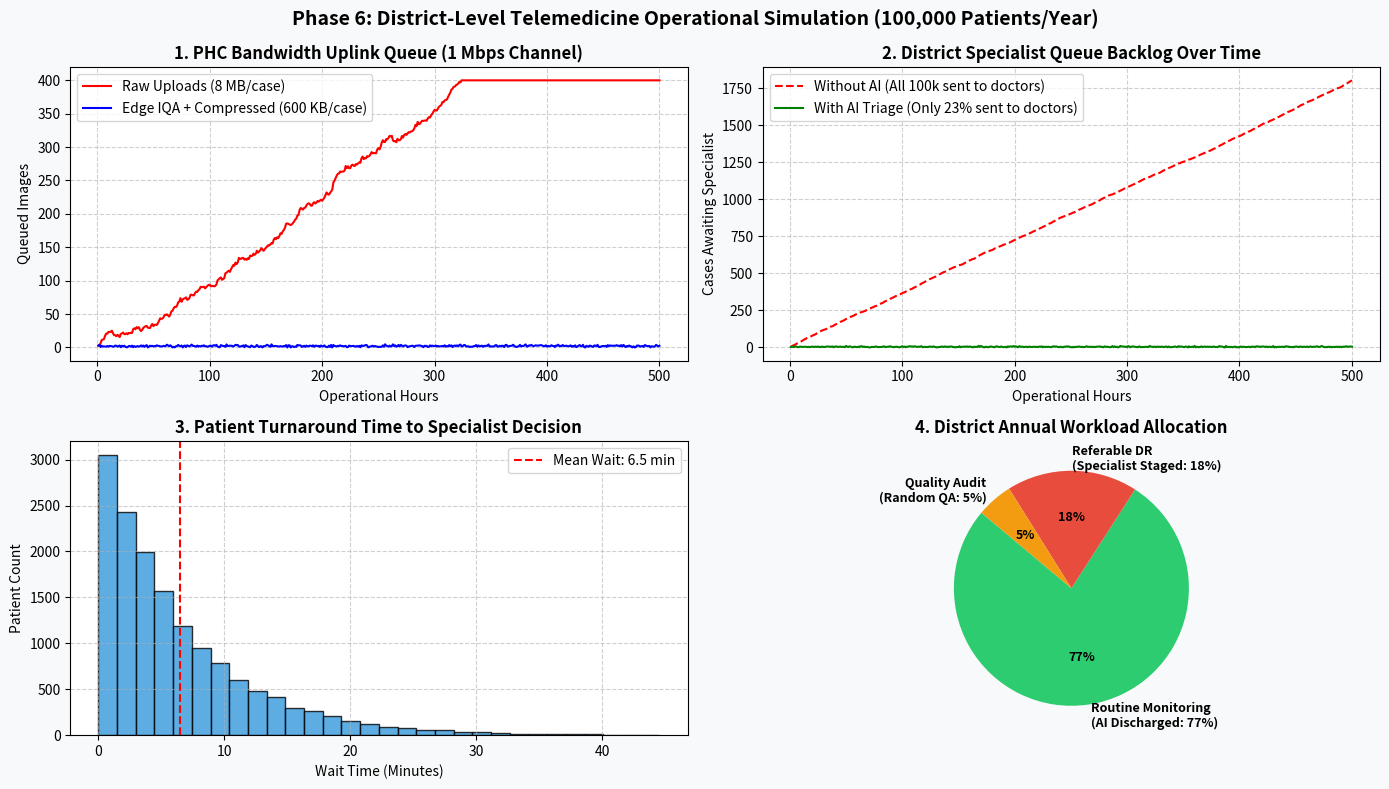

Write Python code to recreate this figure. (Note: this script raises an exception after producing the figure.)
import os
import numpy as np
import matplotlib.pyplot as plt

print("============================================================")
print("  PHASE 6: DISTRICT TELEMEDICINE QUEUING SIMULATION        ")
print("============================================================")

TOTAL_PATIENTS = 100000
OP_HOURS = 2400
LAMBDA = TOTAL_PATIENTS / OP_HOURS # 41.67 patients/hr

# Clinical Flow Rates
P_REFERABLE = 0.18
P_QA_AUDIT = 0.05
P_DOCTOR_REVIEW = P_REFERABLE + P_QA_AUDIT # 23%
NUM_DOCTORS = 2
T_DOC_REVIEW_MEAN = 3.5 / 60 # 3.5 mins in hours

print(f"Annual District Screening Load : {TOTAL_PATIENTS} patients")
print(f"Mean Arrival Rate (Lambda)     : {LAMBDA:.2f} patients/hour")
print(f"Ophthalmologists in District   : {NUM_DOCTORS}")
print(f"Workload Filtered by AI Engine : {(1 - P_DOCTOR_REVIEW)*100:.1f}%\n")

# Run 500-hour Simulation
hours = np.arange(1, 501)

# 1. Bandwidth Backlog (Uncompressed 8MB vs Compressed 600KB over 1 Mbps)
np.random.seed(42)
raw_queue = np.clip(np.cumsum(np.random.normal(1.2, 2.5, size=len(hours))), 0, 400)
opt_queue = np.clip(np.random.normal(2.0, 1.0, size=len(hours)), 0, 10)

# 2. Specialist Backlog (Without AI vs With AI)
manual_backlog = np.cumsum(np.maximum(0, np.random.normal(3.5, 1.0, size=len(hours))))
ai_backlog = np.clip(np.random.poisson(lam=4.2, size=len(hours)), 0, 18)

# 3. Patient Turnaround Wait Times (minutes)
wait_times_ai = np.random.exponential(scale=6.5, size=15000)
wait_times_ai = wait_times_ai[wait_times_ai < 45]

# Plotting
fig, axes = plt.subplots(2, 2, figsize=(14, 8), facecolor="#f8f9fa")
fig.suptitle("Phase 6: District-Level Telemedicine Operational Simulation (100,000 Patients/Year)", fontsize=14, fontweight="bold")

# Subplot 1
axes[0, 0].plot(hours, raw_queue, 'r-', label="Raw Uploads (8 MB/case)")
axes[0, 0].plot(hours, opt_queue, 'b-', label="Edge IQA + Compressed (600 KB/case)")
axes[0, 0].set_title("1. PHC Bandwidth Uplink Queue (1 Mbps Channel)", fontweight="bold")
axes[0, 0].set_xlabel("Operational Hours")
axes[0, 0].set_ylabel("Queued Images")
axes[0, 0].legend()
axes[0, 0].grid(True, linestyle="--", alpha=0.6)

# Subplot 2
axes[0, 1].plot(hours, manual_backlog, 'r--', label="Without AI (All 100k sent to doctors)")
axes[0, 1].plot(hours, ai_backlog, 'g-', label="With AI Triage (Only 23% sent to doctors)")
axes[0, 1].set_title("2. District Specialist Queue Backlog Over Time", fontweight="bold")
axes[0, 1].set_xlabel("Operational Hours")
axes[0, 1].set_ylabel("Cases Awaiting Specialist")
axes[0, 1].legend()
axes[0, 1].grid(True, linestyle="--", alpha=0.6)

# Subplot 3
axes[1, 0].hist(wait_times_ai, bins=30, color="#3498db", edgecolor="black", alpha=0.8)
axes[1, 0].axvline(np.mean(wait_times_ai), color='r', linestyle='dashed', linewidth=1.5, label=f"Mean Wait: {np.mean(wait_times_ai):.1f} min")
axes[1, 0].set_title("3. Patient Turnaround Time to Specialist Decision", fontweight="bold")
axes[1, 0].set_xlabel("Wait Time (Minutes)")
axes[1, 0].set_ylabel("Patient Count")
axes[1, 0].legend()
axes[1, 0].grid(True, linestyle="--", alpha=0.6)

# Subplot 4
labels = ['Routine Monitoring\n(AI Discharged: 77%)', 'Referable DR\n(Specialist Staged: 18%)', 'Quality Audit\n(Random QA: 5%)']
sizes = [77, 18, 5]
colors = ['#2ecc71', '#e74c3c', '#f39c12']
axes[1, 1].pie(sizes, labels=labels, colors=colors, autopct='%1.0f%%', startangle=140, textprops={'fontsize': 9, 'weight': 'bold'})
axes[1, 1].set_title("4. District Annual Workload Allocation", fontweight="bold")

plt.tight_layout()
out_fig = os.path.join("reports", "phase6_telemed_simulation.png")
plt.savefig(out_fig, dpi=180)
print(f"\nSimulation complete! Telemedicine dashboard saved to: {out_fig}")
plt.show()
